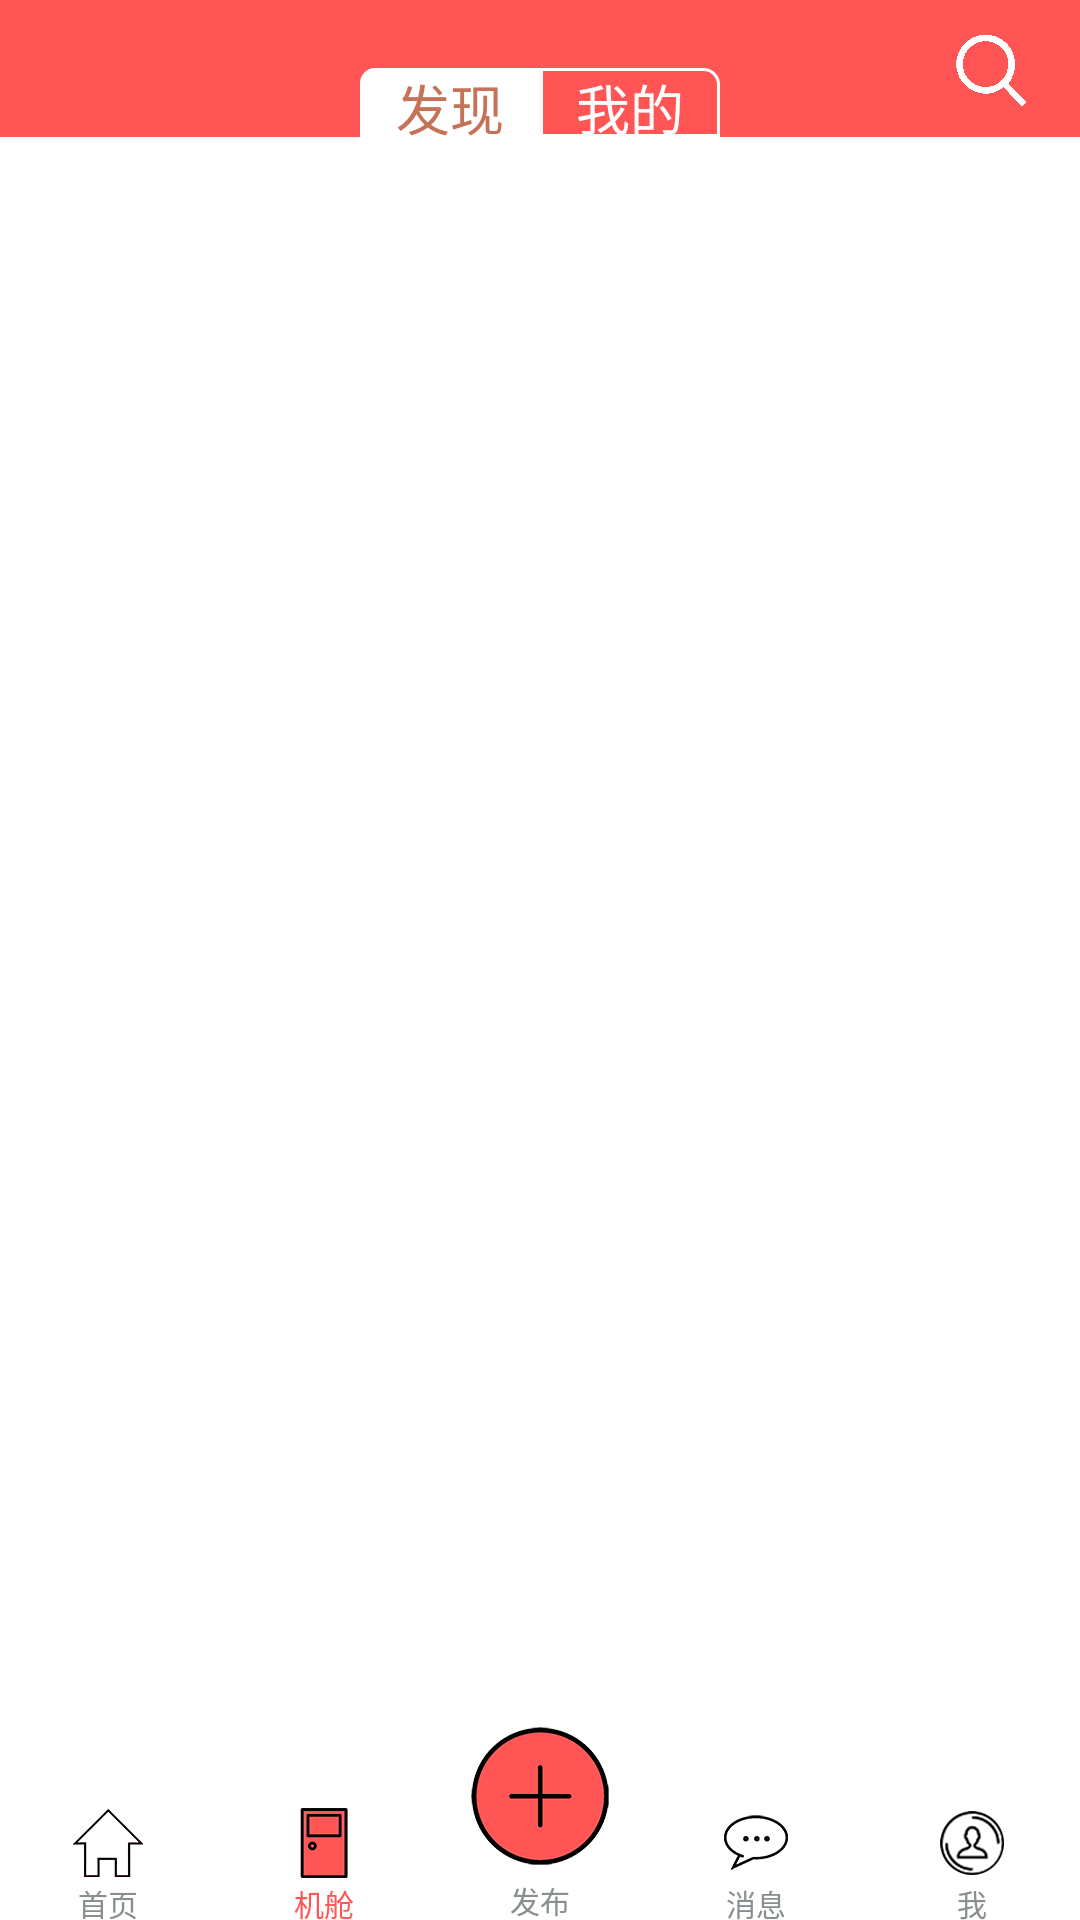

Here is an Android app screen rendered from its layout file. Give the layout XML and the strings, colors and styles it references.
<!-- AndroidManifest.xml: application theme AppNotitleBarTheme -->
<!-- res/layout/cell.xml -->
<?xml version="1.0" encoding="UTF-8"?>

<LinearLayout xmlns:android="http://schemas.android.com/apk/res/android"
    android:layout_width="match_parent"
    android:layout_height="match_parent"
    android:orientation="vertical" 
    android:background="#ffffff">

    <LinearLayout 
        android:layout_width="match_parent"
        android:layout_weight="1"
        android:layout_height="0dp"
        android:orientation="horizontal">

        <TextView
            android:layout_width="0dp"
            android:layout_height="match_parent"
            android:layout_weight="2"
            android:background="@drawable/hometop_bg" />

        <LinearLayout 
            android:layout_height="match_parent"
            android:layout_width="0dp"
            android:layout_weight="2"
            android:orientation="vertical"
            android:background="@drawable/hometop_bg">
            <TextView 
            android:layout_height="0dp"
            android:layout_width="match_parent"
            android:layout_weight="1"/>
            <LinearLayout 
            android:layout_height="0dp"
            android:layout_width="match_parent"
            android:layout_weight="1"
            android:orientation="horizontal">
        <TextView
            android:id="@+id/TvCell_topfind"
            android:layout_height="match_parent"
            android:layout_width="0dp"
            android:layout_weight="1"
            android:text="发现"
            android:textColor="#c57257"
            android:background="@drawable/leftwhite_bg"
            android:gravity="center"
            android:textSize="18sp" />
        <TextView
            android:id="@+id/TvCell_topmine"
            android:layout_height="match_parent"
            android:layout_width="0dp"
            android:layout_weight="1"
            android:text="我的"
            android:textColor="#ffffff"
            android:background="@drawable/rightred_bg"
            android:gravity="center"
            android:textSize="18sp" />
        </LinearLayout>
        </LinearLayout>
        <TextView
            android:layout_width="0dp"
            android:layout_height="match_parent"
            android:layout_weight="1"
            android:background="@drawable/hometop_bg" />

        <ImageButton
            android:id="@+id/IbCell_search"
            android:layout_width="0dp"
            android:layout_height="match_parent"
            android:layout_weight="1"
            android:background="@drawable/hometop_bg"
            android:src="@drawable/search" />
        
    </LinearLayout>
    <ListView 
        android:id="@+id/LvCell_cell"
        android:layout_width="match_parent"
        android:layout_height="0dp"
        android:layout_weight="11.5">
        
    </ListView>
    <LinearLayout 
        android:layout_width="match_parent"
        android:layout_weight="1.5"
        android:layout_height="0dp"
        android:background="#00ffffff"
        android:orientation="horizontal">

        <LinearLayout
            android:layout_width="0dp"
            android:layout_height="match_parent"
            android:layout_weight="1" 
            android:background="#00ffffff"
            android:orientation="vertical">
            
            <View 
            android:layout_width="match_parent"
            android:background="#00ffffff"
            android:layout_height="30dp"/>
        <ImageButton
            android:id="@+id/IbCell_home"
            android:layout_width="match_parent"
            android:layout_height="0dp"
            android:layout_weight="2"
            android:layout_gravity="bottom"
            android:background="@drawable/homebottom_bg"
            android:src="@drawable/home_black" />
        <TextView 
            android:layout_width="fill_parent"
            android:layout_height="0dp"
            android:layout_weight="1"
            android:text="首页"
            android:textSize="10dp"
            android:gravity="center_horizontal"
            android:textColor="#898f91"/>
        </LinearLayout>
        <LinearLayout
            android:layout_width="0dp"
            android:layout_height="match_parent"
            android:layout_weight="1" 
            android:background="#00ffffff"
            android:orientation="vertical">

            <View 
            android:layout_width="match_parent"
            android:background="#00ffffff"
            android:layout_height="30dp"/>
        <ImageButton
            android:id="@+id/IbCell_cell"
            android:layout_width="match_parent"
            android:layout_height="0dp"
            android:layout_weight="2"
            android:layout_gravity="bottom"
            android:background="@drawable/homebottom_bg"
            android:src="@drawable/door_red" />

        <TextView 
            android:layout_width="fill_parent"
            android:layout_height="0dp"
            android:layout_weight="1"
            android:text="机舱"
            android:textSize="10dp"
            android:gravity="center_horizontal"
            android:textColor="#ff5555"/>
        </LinearLayout>
        <LinearLayout
            android:layout_width="0dp"
            android:layout_height="match_parent"
            android:layout_weight="1" 
            android:background="#00ffffff"
            android:orientation="vertical">

        <ImageButton
            android:id="@+id/IbCell_add"
            android:layout_width="match_parent"
            android:layout_height="0dp"
            android:layout_weight="4"
            android:background="@drawable/homebottom_bg"
            android:src="@drawable/add_red" />

        <TextView 
            android:layout_width="fill_parent"
            android:layout_height="0dp"
            android:layout_weight="1"
            android:text="发布"
            android:textSize="10dp"
            android:gravity="center_horizontal"
            android:textColor="#898f91"/>
        </LinearLayout>
        <LinearLayout
            android:layout_width="0dp"
            android:layout_height="match_parent"
            android:layout_weight="1" 
            android:background="#00ffffff"
            android:orientation="vertical">

            <View 
            android:layout_width="match_parent"
            android:background="#00ffffff"
            android:layout_height="30dp"/>
        <ImageButton
            android:id="@+id/IbCell_message"
            android:layout_width="match_parent"
            android:layout_height="0dp"
            android:layout_weight="2"
            android:layout_gravity="bottom"
            android:background="@drawable/homebottom_bg"
            android:src="@drawable/message_black" />

        <TextView 
            android:layout_width="fill_parent"
            android:layout_height="0dp"
            android:layout_weight="1"
            android:text="消息"
            android:textSize="10dp"
            android:gravity="center_horizontal"
            android:textColor="#898f91"/>
        </LinearLayout>
        
        <LinearLayout
            android:layout_width="0dp"
            android:layout_height="match_parent"
            android:layout_weight="1" 
            android:background="#00ffffff"
            android:orientation="vertical">

            <View 
            android:layout_width="match_parent"
            android:background="#00ffffff"
            android:layout_height="30dp"/>
        <ImageButton
            android:id="@+id/IbCell_mine"
            android:layout_width="match_parent"
            android:layout_height="0dp"
            android:layout_weight="2"
            android:layout_gravity="bottom"
            android:background="@drawable/homebottom_bg"
            android:src="@drawable/person_black" />

        <TextView 
            android:layout_width="fill_parent"
            android:layout_height="0dp"
            android:layout_weight="1"
            android:text="我"
            android:gravity="center_horizontal"
            android:textSize="10dp"
            android:textColor="#898f91"/>
        </LinearLayout>

    </LinearLayout>
    </LinearLayout>
<!-- resources referenced by this layout -->
<resources>
  <!-- drawable add_red: png bitmap (drawable-xxhdpi, 12919 bytes) -->
  <!-- drawable door_red: png bitmap (drawable-xxhdpi, 4724 bytes) -->
  <!-- drawable home_black: png bitmap (drawable-xxhdpi, 6037 bytes) -->
  <!-- drawable hometop_bg (drawable) -->
  <?xml version="1.0" encoding="utf-8"?>
  
  <shape xmlns:android="http://schemas.android.com/apk/res/android" >
      <size android:width="300dp" android:height="40dp"/>
      <solid android:color="#ff5555"/>
  
  </shape>
  <!-- drawable leftwhite_bg (drawable) -->
  <?xml version="1.0" encoding="utf-8"?>
  <shape xmlns:android="http://schemas.android.com/apk/res/android" >
      <corners android:topLeftRadius="5dp"/>
      <solid android:color="#ffffff"/>
  
  </shape>
  <!-- drawable message_black: png bitmap (drawable-xxhdpi, 4068 bytes) -->
  <!-- drawable person_black: png bitmap (drawable-xxhdpi, 5794 bytes) -->
  <!-- drawable rightred_bg (drawable) -->
  <?xml version="1.0" encoding="utf-8"?>
  <shape xmlns:android="http://schemas.android.com/apk/res/android" >
      <corners android:topRightRadius="5dp"/>
      <solid android:color="@color/home"/>
      <stroke android:width="1dp" android:color="#ffffff"/>
  
  </shape>
  <!-- drawable search: png bitmap (drawable-xxhdpi, 3356 bytes) -->
  <style name="AppNotitleBarTheme" parent="android:style/Theme.Light.NoTitleBar">
      </style>
  <color name="home">#ff5555</color>
</resources>
